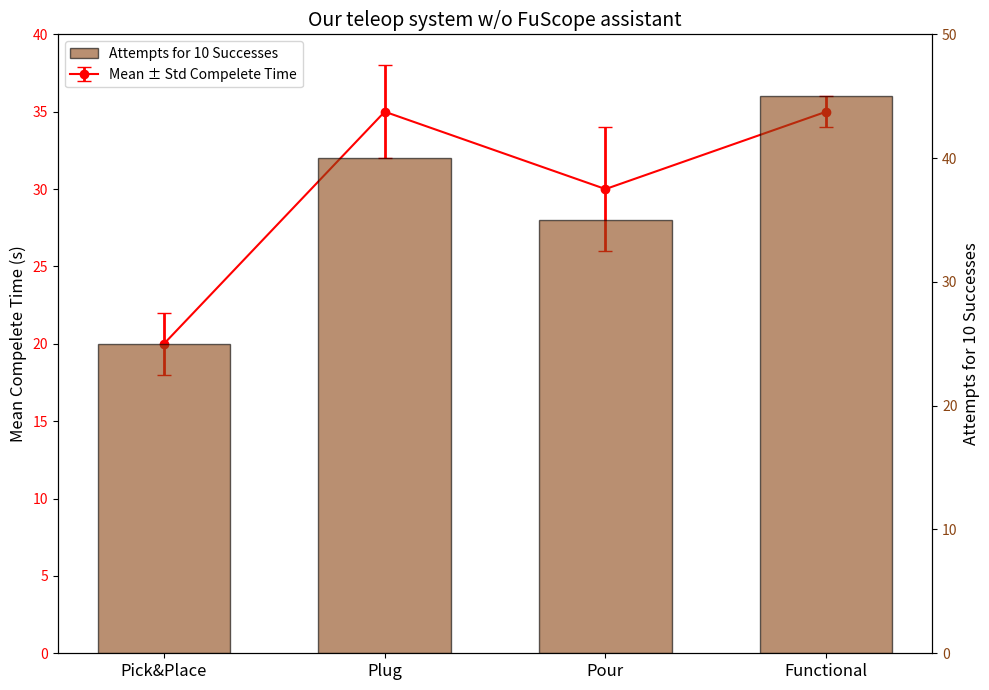

Recreate this plot in Python.
import matplotlib.pyplot as plt
import numpy as np

categories = ['Pick&Place', 'Plug', 'Pour', 'Functional']
means = [20, 35, 30, 35]
std_devs = [2, 3, 4, 1]
attempts_for_10_success = [25, 40, 35, 45] 

# Positions of the bars on the x-axis
x_pos = np.arange(len(categories))

# Define bar widths
background_bar_width = 0.6  # Width for brown background bars

# Create the figure and the first axis
fig, ax1 = plt.subplots(figsize=(10, 7))

# Create a second y-axis sharing the same x-axis
ax2 = ax1.twinx()

# Plot brown background bars on the secondary y-axis
background_bars = ax2.bar(
    x_pos, 
    attempts_for_10_success, 
    background_bar_width, 
    align='center', 
    alpha=0.6,               # Transparency
    color='saddlebrown', 
    edgecolor='black',
    label='Attempts for 10 Successes'
)

# Plot red line with error bars on the primary y-axis
line = ax1.errorbar(
    x_pos, 
    means, 
    yerr=std_devs, 
    fmt='-o',                # Line with circle markers
    color='red', 
    ecolor='red',         # Error bar color
    elinewidth=2, 
    capsize=5, 
    label='Mean ± Std Compelete Time'
)

# Set the y-axis limits to start from 0
ax1.set_ylim(0, 40)  
ax2.set_ylim(0, 50) 

# Set labels and title
ax1.set_ylabel('Mean Compelete Time (s)', fontsize=12, color='black')
ax2.set_ylabel('Attempts for 10 Successes', fontsize=12, color='black')
ax1.set_xticks(x_pos)
ax1.set_xticklabels(categories, fontsize=12)
ax1.set_title('Our teleop system w/o FuScope assistant', fontsize=14)

# Match the color of y-axis labels to the corresponding elements
ax1.tick_params(axis='y', labelcolor='red')
ax2.tick_params(axis='y', labelcolor='saddlebrown')

# Combine legends from both axes
bars = [background_bars, line]
labels = [bar.get_label() for bar in bars]
ax1.legend(bars, labels, loc='upper left')

# Remove grid lines for a cleaner look
ax1.yaxis.grid(False)
ax1.xaxis.grid(False)
ax2.yaxis.grid(False)

# Adjust layout to prevent clipping
plt.tight_layout()

# Display the plot
plt.show()